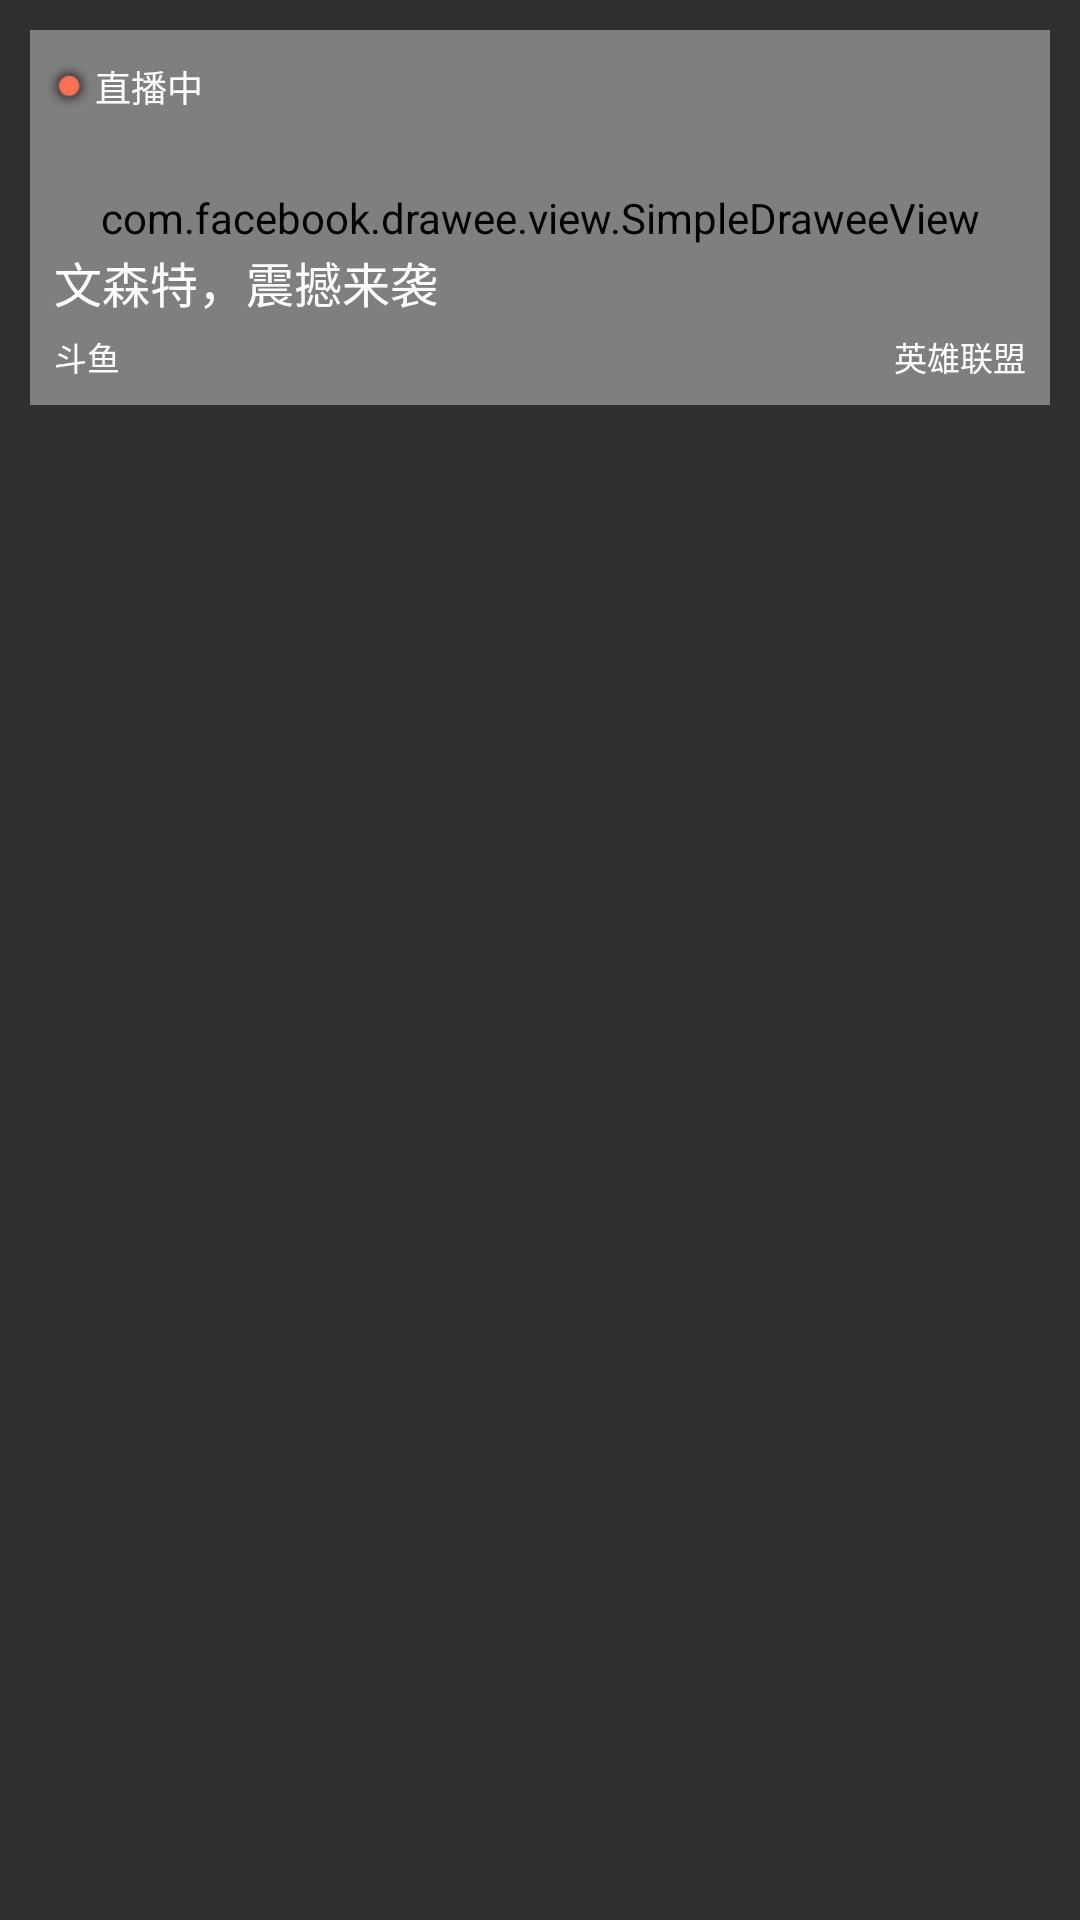

Here is an Android app screen rendered from its layout file. Give the layout XML and the strings, colors and styles it references.
<!-- AndroidManifest.xml: application theme AppTheme -->
<!-- res/layout/adapter_no_copy_right.xml -->
<?xml version="1.0" encoding="utf-8"?>
<RelativeLayout xmlns:android="http://schemas.android.com/apk/res/android"
                xmlns:app="http://schemas.android.com/apk/res-auto"
                android:layout_width="fill_parent"
                android:layout_height="fill_parent"
                android:padding="10.0dip">

    <com.facebook.drawee.view.SimpleDraweeView
        android:id="@+id/iv_cover_image"
        android:layout_width="fill_parent"
        android:layout_height="125.0dip"
        app:actualImageScaleType="fitXY"
        app:placeholderImage="@drawable/loading_icon_default"
        app:placeholderImageScaleType="fitXY"
        app:viewAspectRatio="1.0"/>

    <TextView
        android:id="@+id/tv_status"
        android:layout_width="wrap_content"
        android:layout_height="wrap_content"
        android:layout_marginLeft="5.0dip"
        android:layout_marginTop="10.0dip"
        android:drawableLeft="@drawable/ic_live"
        android:gravity="center_vertical"
        android:text="直播中"
        android:textColor="#ffffffff"
        android:textSize="12.0sp"/>

    <TextView
        android:id="@+id/tv_platform"
        android:layout_width="wrap_content"
        android:layout_height="wrap_content"
        android:layout_alignBottom="@+id/iv_cover_image"
        android:layout_alignLeft="@+id/iv_cover_image"
        android:layout_marginBottom="8.0dip"
        android:layout_marginLeft="8.0dip"
        android:layout_marginTop="5.0dip"
        android:gravity="center_vertical"
        android:text="斗鱼"
        android:textColor="#ffffffff"
        android:textSize="11.0sp"/>

    <TextView
        android:id="@+id/tv_title"
        android:layout_width="wrap_content"
        android:layout_height="wrap_content"
        android:layout_above="@+id/tv_platform"
        android:layout_alignLeft="@+id/iv_cover_image"
        android:layout_marginLeft="8.0dip"
        android:gravity="center_vertical"
        android:text="文森特，震撼来袭"
        android:textColor="#ffffffff"
        android:textSize="16.0sp"/>

    <TextView
        android:id="@+id/tv_gamename"
        android:layout_width="wrap_content"
        android:layout_height="wrap_content"
        android:layout_alignBottom="@+id/iv_cover_image"
        android:layout_alignRight="@+id/iv_cover_image"
        android:layout_marginBottom="8.0dip"
        android:layout_marginRight="8.0dip"
        android:layout_marginTop="5.0dip"
        android:gravity="center_vertical"
        android:text="英雄联盟"
        android:textColor="#ffffffff"
        android:textSize="11.0sp"/>
</RelativeLayout>
<!-- resources referenced by this layout -->
<resources>
  <!-- drawable ic_live: png bitmap (drawable-xhdpi-v4, 682 bytes) -->
  <!-- drawable loading_icon_default: png bitmap (drawable-xhdpi-v4, 1071 bytes) -->
  <style name="AppTheme" parent="Theme.AppCompat">
          
          <item name="windowActionBar">false</item>
          <item name="windowNoTitle">true</item>
  
          <item name="colorPrimary">@color/colorPrimary</item>
          <item name="colorPrimaryDark">@color/colorPrimaryDark</item>
          <item name="colorAccent">@color/colorAccent</item>
      </style>
  <color name="colorPrimary">#3F51B5</color>
  <color name="colorPrimaryDark">#303F9F</color>
  <color name="colorAccent">#FF4081</color>
</resources>
